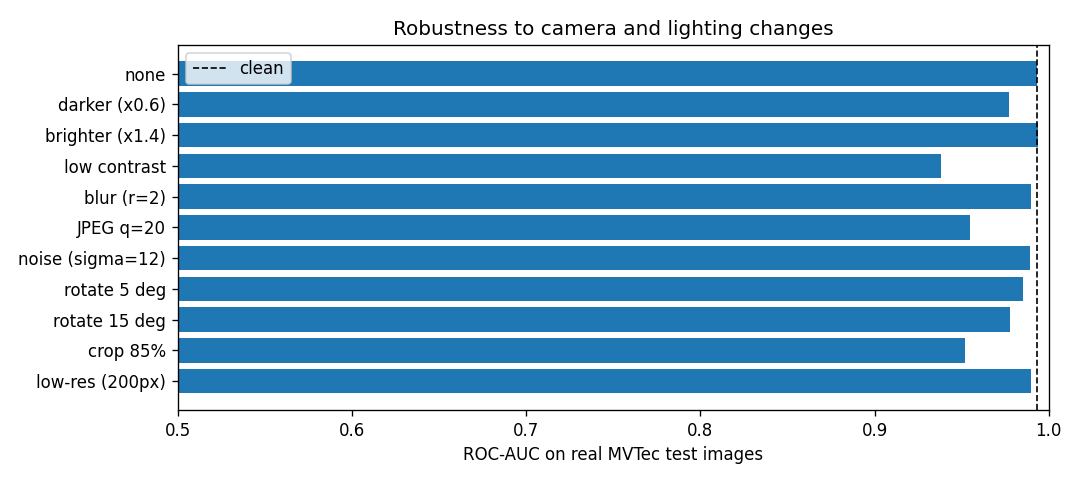

Values plotted in this chart, from the file beside it:
perturbation, roc_auc, recall, false_positive_rate, escapes_at_policy
none, 0.993, 0.968, 0.05, 2
darker (x0.6), 0.977, 1.0, 0.6, 0
brighter (x1.4), 0.994, 0.984, 0.3, 1
low contrast, 0.938, 0.984, 0.8, 1
blur (r=2), 0.99, 0.937, 0.0, 4
JPEG q=20, 0.955, 1.0, 0.8, 0
noise (sigma=12), 0.989, 0.968, 0.05, 2
rotate 5 deg, 0.985, 0.984, 0.2, 1
rotate 15 deg, 0.978, 1.0, 1.0, 0
crop 85%, 0.952, 1.0, 0.95, 0
low-res (200px), 0.99, 0.968, 0.05, 2
